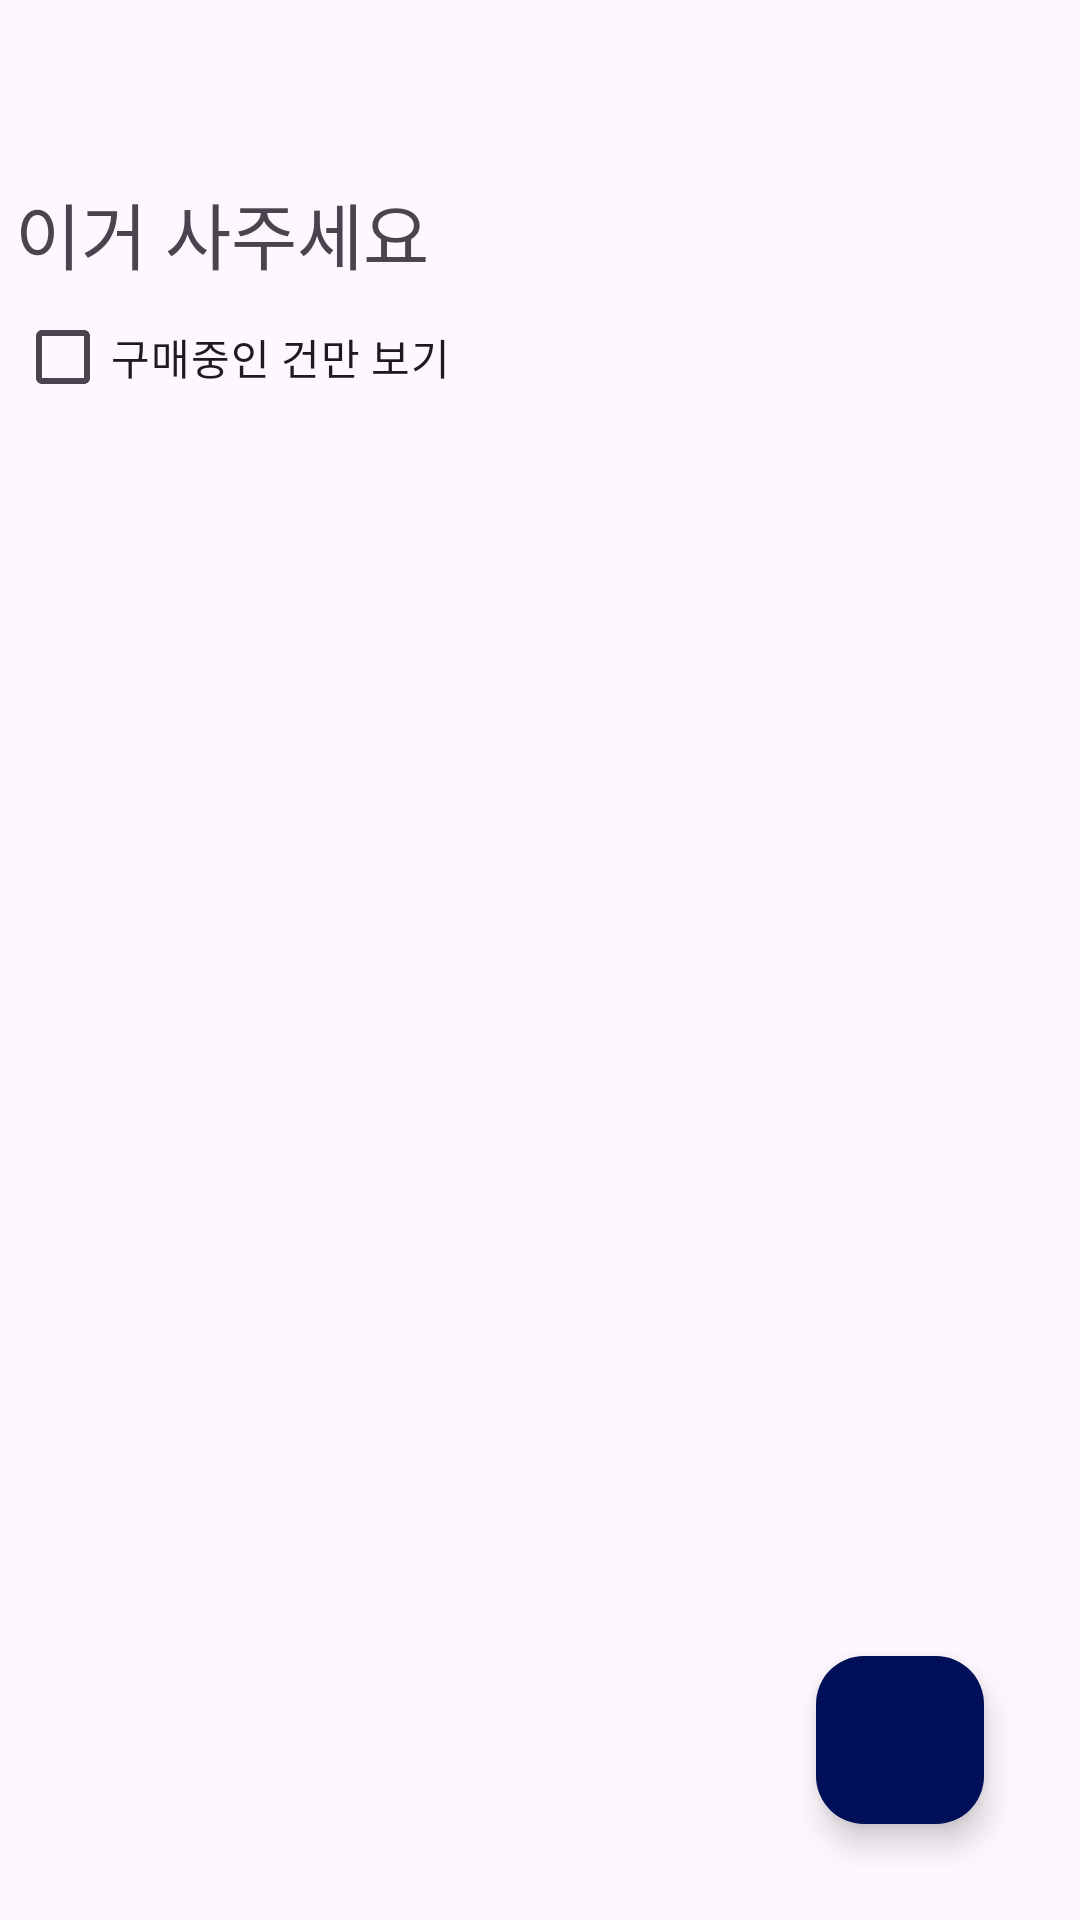

Write the Android layout XML for this screen, with the resource values it uses.
<!-- AndroidManifest.xml: application theme Theme.Help_housework -->
<!-- res/layout/fragment_buyme.xml -->
<?xml version="1.0" encoding="utf-8"?>
<androidx.constraintlayout.widget.ConstraintLayout xmlns:android="http://schemas.android.com/apk/res/android"
    xmlns:app="http://schemas.android.com/apk/res-auto"
    xmlns:tools="http://schemas.android.com/tools"
    android:id="@+id/cl_buyme"
    android:layout_width="match_parent"
    android:layout_height="match_parent"
    tools:context=".BuymeFragment">

    <TextView
        android:id="@+id/tv_buymetitle"
        android:layout_width="350dp"
        android:layout_height="wrap_content"
        android:layout_marginTop="60dp"
        android:text="이거 사주세요"
        android:textSize="24sp"
        app:layout_constraintEnd_toEndOf="parent"
        app:layout_constraintStart_toStartOf="parent"
        app:layout_constraintTop_toTopOf="parent" />

    <CheckBox
        android:id="@+id/cb_status"
        android:layout_width="wrap_content"
        android:layout_height="wrap_content"
        android:text="구매중인 건만 보기"
        app:layout_constraintStart_toStartOf="@+id/tv_buymetitle"
        app:layout_constraintTop_toBottomOf="@+id/tv_buymetitle" />

    <androidx.recyclerview.widget.RecyclerView
        android:id="@+id/rv_buyme"
        android:layout_width="0dp"
        android:layout_height="0dp"
        android:layout_marginTop="8dp"
        app:layout_constraintBottom_toBottomOf="parent"
        app:layout_constraintEnd_toEndOf="@+id/tv_buymetitle"
        app:layout_constraintHorizontal_bias="0.0"
        app:layout_constraintStart_toStartOf="@+id/tv_buymetitle"
        app:layout_constraintTop_toBottomOf="@+id/cb_status"
        app:layout_constraintVertical_bias="0.0" />

    <com.google.android.material.floatingactionbutton.FloatingActionButton
        android:id="@+id/btn_floating"
        android:layout_width="wrap_content"
        android:layout_height="wrap_content"
        android:layout_marginEnd="32dp"
        android:layout_marginBottom="32dp"
        android:background="@color/button"
        android:clickable="true"
        android:src="@drawable/icon_add"
        android:tint="@color/white"
        android:tintMode="add"
        app:backgroundTint="@color/button"
        app:backgroundTintMode="add"
        app:layout_constraintBottom_toBottomOf="parent"
        app:layout_constraintEnd_toEndOf="parent" />

</androidx.constraintlayout.widget.ConstraintLayout>
<!-- resources referenced by this layout -->
<resources>
  <color name="button">#001058</color>
  <color name="white">#FFFFFFFF</color>
  <style name="Theme.Help_housework" parent="Base.Theme.Help_housework" />
  <style name="Base.Theme.Help_housework" parent="Theme.Material3.DayNight.NoActionBar">
          
          
          <item name="android:windowFullscreen">true</item>
      </style>
</resources>
